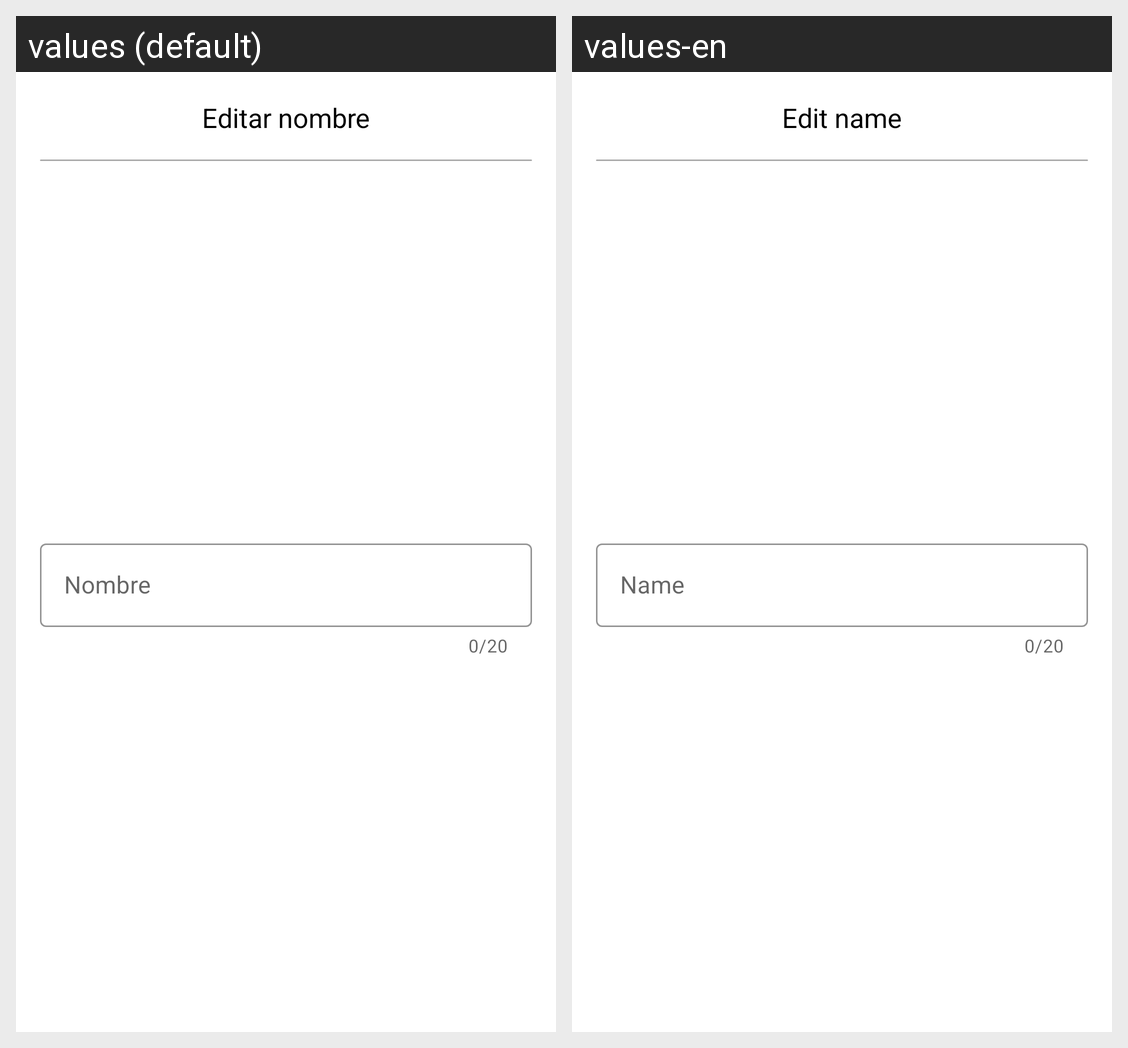

Here is an Android app screen in its default locale and in the app's own translations. Write out the translated-string differences for the strings that appear on this screen.
Android screen res/layout/edit_machine_dialog.xml rendered under 2 locales, left to right: values (default), values-en. Device: Nexus 5 (rendered at 1080×1920; each locale shown at half size, 540×960, under a caption strip naming it); theme Theme.InfinityCrop.
Strings drawn on this screen, with the default value and each locale's value (text and hints the layout hard-codes, and strings that could not be matched under every locale, appear in the picture but are not listed):

edit_name_machine_tittle
  values: Editar nombre
  values-en: Edit name

step2input_text_bottom_sheet
  values: Nombre
  values-en: Name
